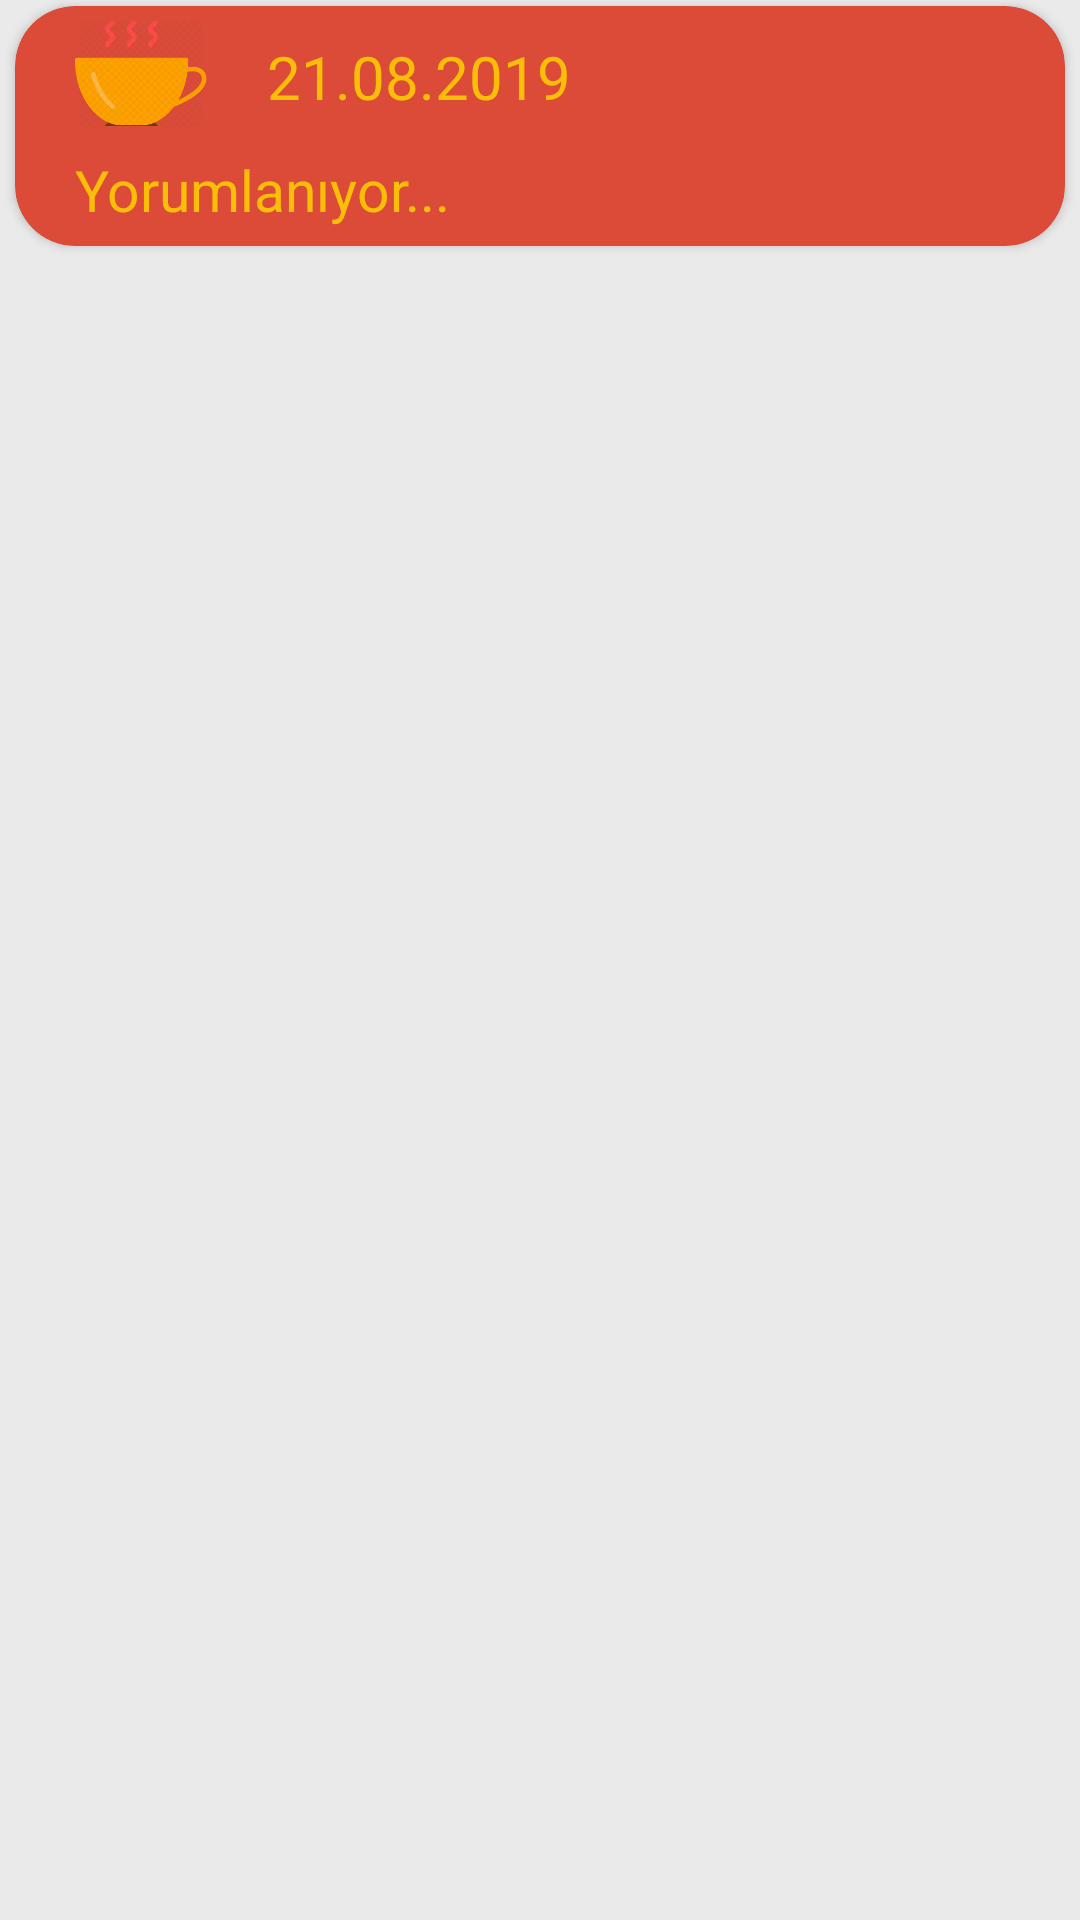

This screen was rendered from an Android layout file. Write that file and the resources it references.
<!-- AndroidManifest.xml: fallback theme Theme.MaterialComponents.DayNight.NoActionBar -->
<!-- res/layout/fallarim_satir_gorunumu.xml -->
<?xml version="1.0" encoding="utf-8"?>
<androidx.constraintlayout.widget.ConstraintLayout
    xmlns:android="http://schemas.android.com/apk/res/android"
    xmlns:app="http://schemas.android.com/apk/res-auto"
    android:layout_width="match_parent"
    android:layout_height="wrap_content"
    android:background="@color/colorEdittext">

    <androidx.cardview.widget.CardView
        android:layout_width="match_parent"
        android:layout_height="80dp"
        android:layout_marginTop="2dp"
        android:layout_marginStart="5dp"
        android:layout_marginEnd="5dp"
        app:cardBackgroundColor="@color/colorRectangle"
        app:cardCornerRadius="20dp"
        app:layout_constraintTop_toTopOf="parent">

        <androidx.constraintlayout.widget.ConstraintLayout
            android:layout_width="match_parent"
            android:layout_height="match_parent">

            <ImageView
                android:id="@+id/image"
                android:layout_width="wrap_content"
                android:layout_height="wrap_content"
                android:layout_marginStart="20dp"
                android:layout_marginTop="5dp"
                android:src="@drawable/ic_coffee"
                app:layout_constraintStart_toStartOf="parent"
                app:layout_constraintTop_toTopOf="parent" />

            <TextView
                android:id="@+id/tvSatirTarih"
                android:layout_width="wrap_content"
                android:layout_height="wrap_content"
                android:layout_marginStart="20dp"
                android:layout_marginTop="5dp"
                android:text="21.08.2019"
                android:textColor="@color/colorYellow"
                android:textSize="20sp"
                app:layout_constraintStart_toEndOf="@id/image"
                app:layout_constraintTop_toTopOf="@id/image" />

            <TextView
                android:id="@+id/tvSatirDurum"
                android:layout_width="wrap_content"
                android:layout_height="wrap_content"
                android:layout_marginTop="5dp"
                android:text="Yorumlanıyor..."
                android:textColor="@color/colorYellow"
                android:textSize="19sp"
                app:layout_constraintBottom_toBottomOf="parent"
                app:layout_constraintStart_toStartOf="@id/image"
                app:layout_constraintTop_toBottomOf="@id/tvSatirTarih" />
        </androidx.constraintlayout.widget.ConstraintLayout>

    </androidx.cardview.widget.CardView>

</androidx.constraintlayout.widget.ConstraintLayout>
<!-- resources referenced by this layout -->
<resources>
  <color name="colorEdittext">#B4E2E1E1</color>
  <color name="colorRectangle">#DC4A38</color>
  <color name="colorYellow">#FABD08</color>
  <!-- drawable ic_coffee: png bitmap (drawable-hdpi, 8042 bytes) -->
</resources>
